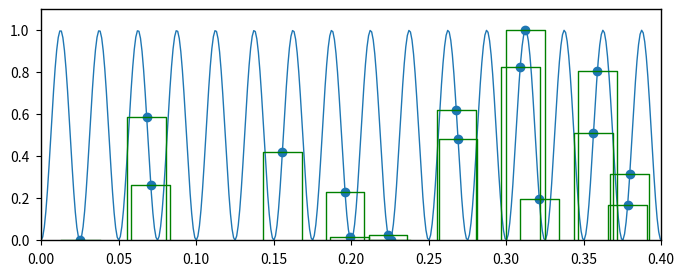

The matplotlib source for this figure:
# Эти строки импортируют библиотеку numpy, настраивают matplotlib для использования 
# непосредственно в ноутбуке и заставляют деление работать так же, как в Python 3, 
# так что 1/2 = 0.5 вместо 1/2 = 0

import numpy as np
%matplotlib inline
import matplotlib.pyplot as plt
#from __future__ import division


# Установит общие параметры фигуры:
newparams = {'axes.labelsize': 11, 'axes.linewidth': 1, 'savefig.dpi': 300, 
             'lines.linewidth': 1.0, 'figure.figsize': (8, 3),
             'ytick.labelsize': 10, 'xtick.labelsize': 10,
             'ytick.major.pad': 5, 'xtick.major.pad': 5,
             'legend.fontsize': 10, 'legend.frameon': True, 
             'legend.handlelength': 1.5}
plt.rcParams.update(newparams)


# Определит функцию для использования в качестве примера
def f(x):
    return x**2

# Очистит участок и установит ограничения
plt.clf()
start = 0
stop  = 1
plt.xlim(start, stop)
plt.ylim(start, stop)

# Построbn график интегрируемой функции, используя 1000 точек
# чтобы получить плавную кривую
X = np.linspace(start, stop, 1000)
plt.plot(X, f(X))

# Нарисует прямоугольники, используемые в сумме Римана
# а именно, N прямоугольников
N  = 10
# Каждый из них имеет ширину dx
dx = (stop - start)/N
# Создаст вектор средних точек каждого прямоугольника
X  = np.linspace(start + dx/2, stop - dx/2, N)
# Нарисует средние точки в виде кругов
plt.scatter(X, f(X))
# Для каждого прямоугольника нарисует границы с помощью линейного графика
for x in X:
    plt.plot([x-dx/2, x-dx/2, x+dx/2, x+dx/2], [0,f(x), f(x), 0], color = "g")

# Определит функцию для использования в качестве примера
def f(x):
    return x**2

# Очистит рисунок и установит ограничения
plt.clf()
start = 0
stop  = 1
plt.xlim(start, stop)
plt.ylim(start, stop)

# Построит график интегрируемой функции, используя 1000 точек
# чтобы получить плавную кривую
X = np.linspace(start, stop, 1000)
plt.plot(X, f(X))

# Нарисует прямоугольники, используемые в методе Монте-Карло
# Есть N прямоугольников
N  = 10
# Каждый из них имеет ширину dx
dx = (stop - start)/N
# Создает вектор средних точек каждого прямоугольника,
# используя однородные случайные числа из функции np.random.random()
# Эта функция возвращает числа на интервале [0, 1).
# Мы масштабируем числа до интервала [a, b) путем умножения
# на длину интервала и добавлением начальной точки
# Вы можете легко удостовериться, что это работает
X  = np.random.random(N)*(stop - start) + start
# Нарисует средние точки в виде кругов
plt.scatter(X, f(X))
# Для каждого прямоугольника нарисует границы с помощью линейного графика
for x in X:
    plt.plot([x-dx/2, x-dx/2, x+dx/2, x+dx/2], [0,f(x), f(x), 0], color = "g")

# Аргументами этой функции являются:
# f, функция, которая должна быть интегрирована. Должен принимать только один аргумент
# N, количество точек для оценки функции
# start, начало интервала интегрирования
# stop, конец интервала интегрирования
def riemannSum(f, N, start, stop):
    # Ширина каждого прямоугольника
    dx = (stop - start) / N
    # Массив с серединой каждого прямоугольника
    X = np.linspace(start + dx/2, stop - dx/2, N)
    # Когда f(x) применяется к массиву, он возвращает массив 
    # соответствующего размера, удерживая результат применения функции
    # к каждому элементу исходного массива. Берем сумму 
    # результирующего массива и умножить на dx
    return sum(f(X))*dx

# Аргументами этой функции являются:
# f, функция, которая должна быть интегрирована. Должен принимать только один аргумент
# N, количество точек для оценки функции
# start, начало интервала интегрирования
# stop, конец интервала интегрирования
def monteCarloIntegration(f, N, start, stop):
    # Ширина каждого прямоугольника
    dx = (stop - start) / N
    # Массив с серединой каждого прямоугольника, из однородных случайных чисел
    R = np.random.random(N)*(stop - start) + start
    # Когда f(x) применяется к массиву, он возвращает массив 
    # соответствующего размера, удерживая результат применения функции
    # к каждому элементу исходного массива. Берем сумму 
    # результирующего массива и умножить на dx
    return sum(f(R))*dx

# Простой пример функции
def f(x):
    return x**2

# Определит количество точек и интервал
N = 40
start = 0
stop  = 1
print("Сумма Римана: ", riemannSum(f, N, start, stop) )
print("Монте-Карло: ", monteCarloIntegration(f, N, start, stop) )

# Простой пример функции
def f(x):
    return np.sin(20*2*np.pi*x)**2

# Определит количество точек и интервал
N = 40
start = 0
stop  = 1
print("Сумма Римана: ", riemannSum(f, N, start, stop) )
print("Монте-Карло: ", monteCarloIntegration(f, N, start, stop) )

# Функция, которая должна быть интегрирована
def f(x):
    return np.sin(20*2*np.pi*x)**2

# Очистит график и установит ограничения и размер фигуры
# Мы строим интервал от 0 до 0.4 только для того, чтобы его было легче увидеть
plt.clf()
plt.xlim(0, 0.4)
plt.ylim(0, 1.1)

# Строит график интегрируемой функции, используя 1000 точек
# чтобы получить плавную кривую
start = 0
stop  = 1
X = np.linspace(start, stop, 1000)
plt.plot(X, f(X))

# Рисует прямоугольники, используемые в сумме Римана
N  = 40
dx = (stop - start)/N
X  = np.linspace(start + dx/2, stop - dx/2, N)
# Рисует средние точки в виде кругов
plt.scatter(X, f(X))
# Для каждого прямоугольника нарисует границы с помощью линейного графика
for x in X:
    plt.plot([x-dx/2, x-dx/2, x+dx/2, x+dx/2], [0,f(x), f(x), 0], color = "g")

# Функция, которая должна быть интегрирована
def f(x):
    return np.sin(20*2*np.pi*x)**2

# Очистит график и установит ограничения и размер фигуры
# Мы строим интервал от 0 до 0,4 только для того, чтобы его было легче увидеть
plt.clf()
plt.xlim(0, 0.4)
plt.ylim(0, 1.1)

# Построит график интегрируемой функции, используя 1000 точек
# чтобы получить плавную кривую
start = 0
stop  = 1
X = np.linspace(start, stop, 1000)
plt.plot(X, f(X))

# Нарисует прямоугольники, используемые в сумме Римана
N  = 40
dx = (stop - start)/N
X  = np.random.random(N)*(stop - start) +  start
# Нарисует средние точки в виде кругов
plt.scatter(X, f(X))
# Для каждого прямоугольника нарисует границы с помощью линейного графика
for x in X:
    plt.plot([x-dx/2, x-dx/2, x+dx/2, x+dx/2], [0,f(x), f(x), 0], color = "g")